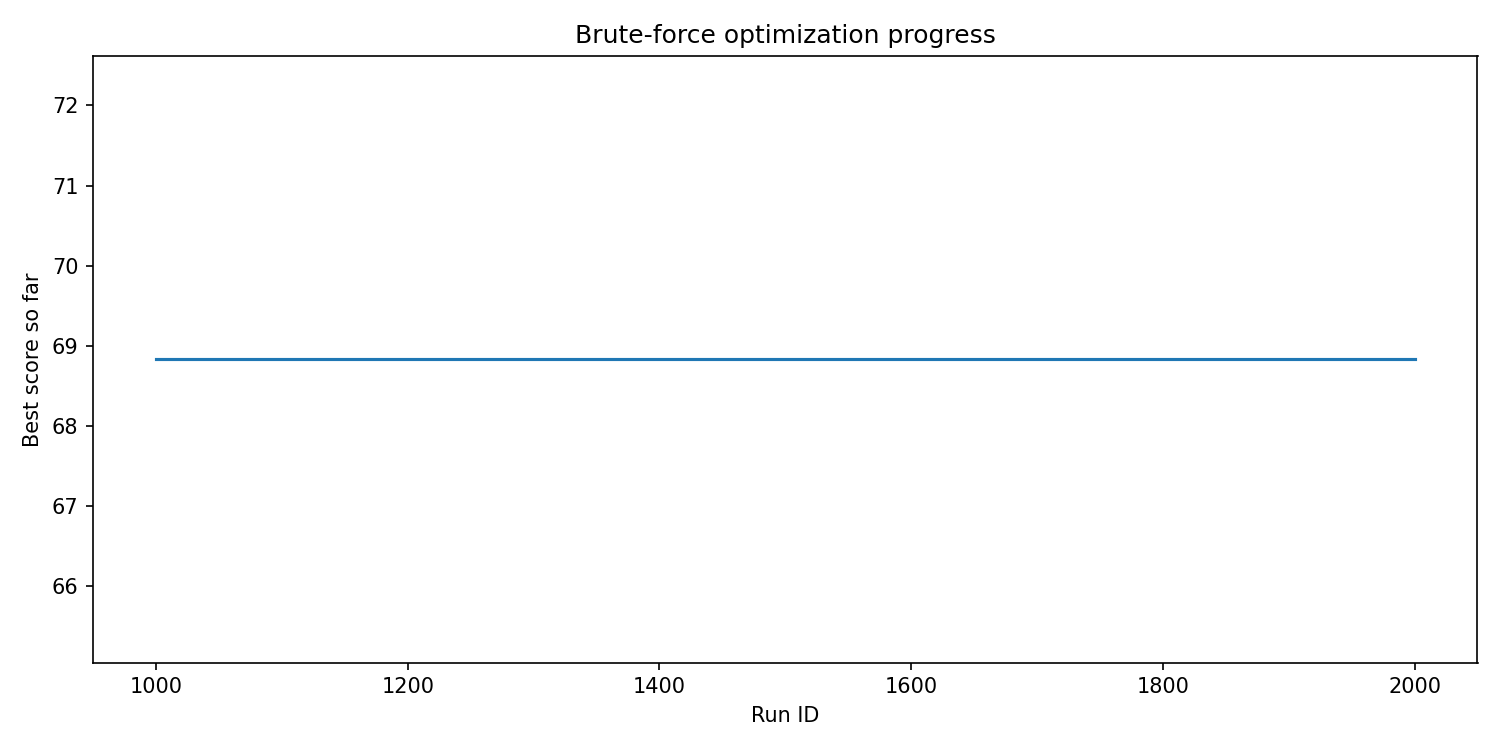

Data behind this chart, as committed beside it:
run_id, best_score, elapsed_seconds
1000, 68.83, 95.62
2000, 68.83, 193.9
